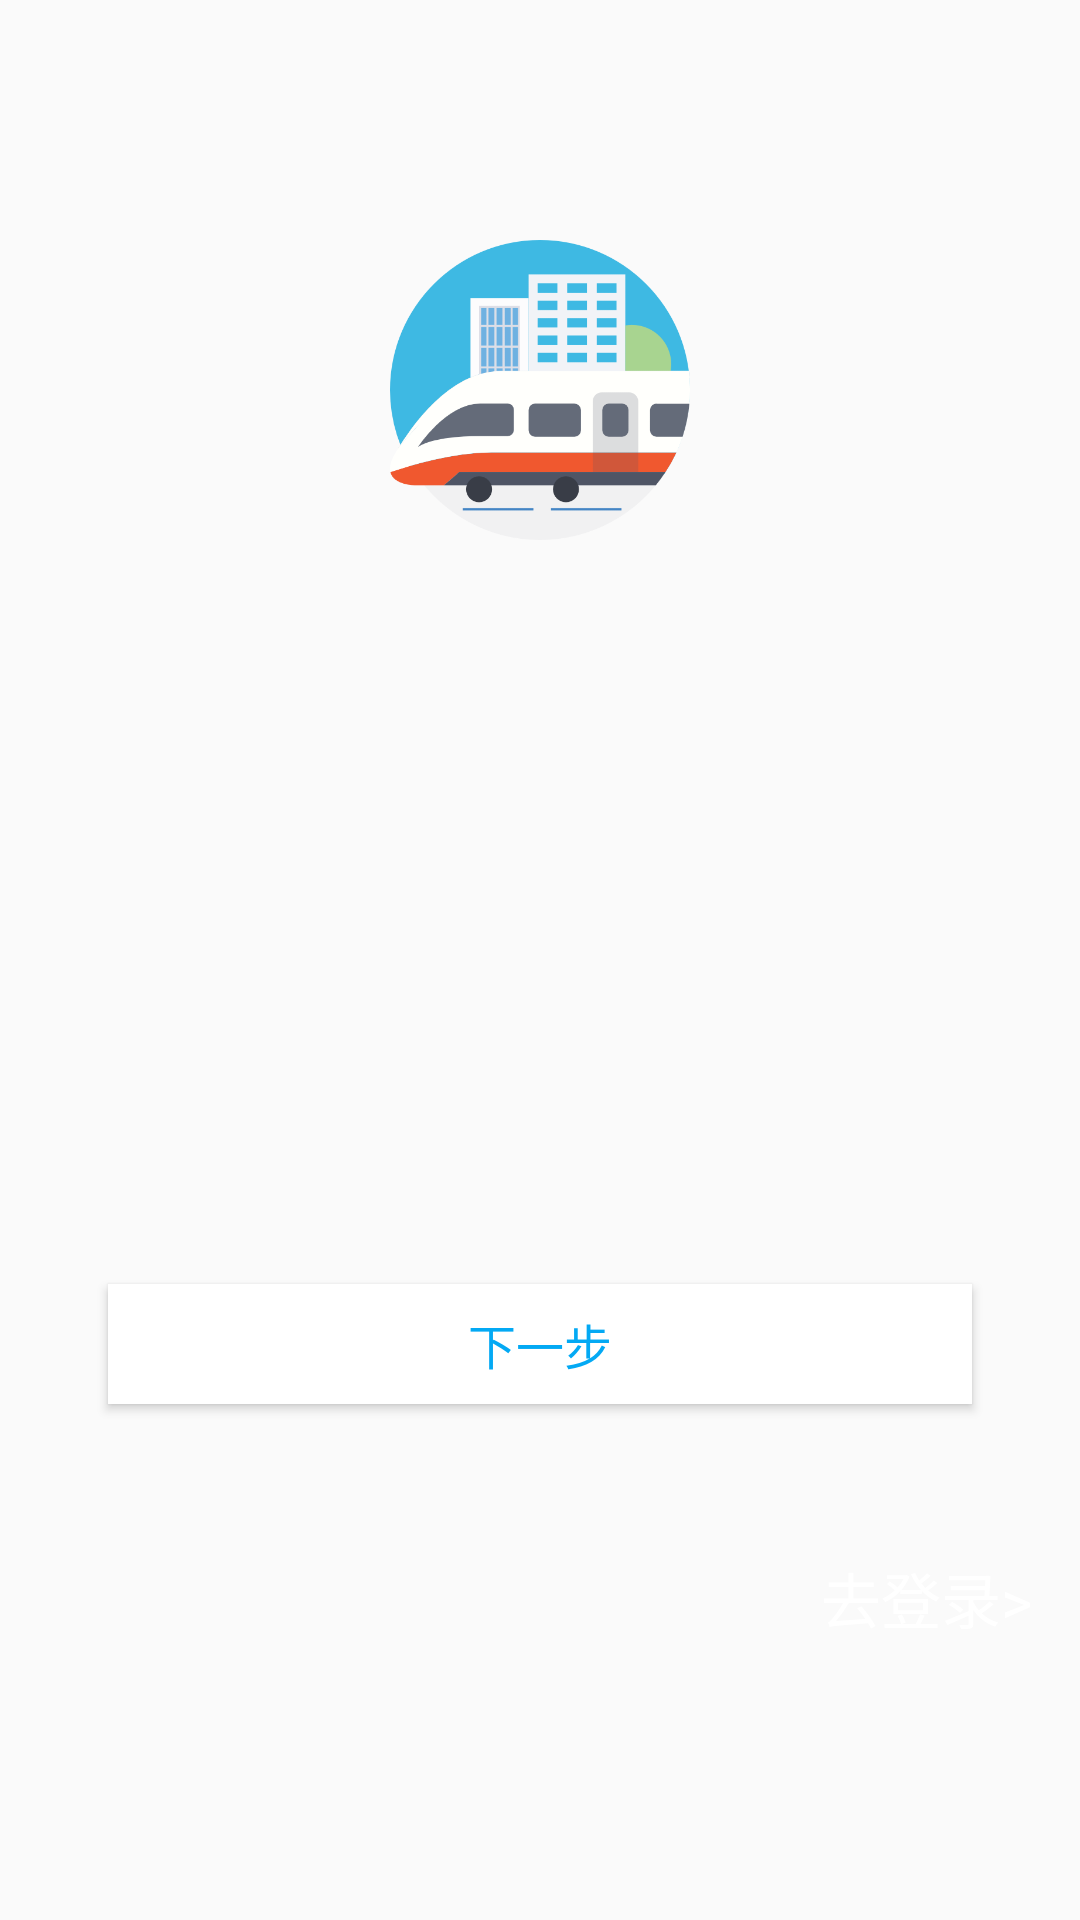

This screen was rendered from an Android layout file. Write that file and the resources it references.
<!-- AndroidManifest.xml: application theme AppTheme -->
<!-- res/layout/content_register.xml -->
<?xml version="1.0" encoding="utf-8"?>
<LinearLayout xmlns:android="http://schemas.android.com/apk/res/android"
    xmlns:app="http://schemas.android.com/apk/res-auto"
    xmlns:tools="http://schemas.android.com/tools"
    android:layout_width="match_parent"
    android:layout_height="match_parent"
    android:layout_marginTop="50dp"
    android:paddingLeft="@dimen/activity_horizontal_margin"
    android:paddingRight="@dimen/activity_horizontal_margin"
    android:paddingTop="@dimen/activity_vertical_margin"
    app:layout_behavior="@string/appbar_scrolling_view_behavior"
    tools:context=".loginAndRegister.control.RegisterActivity"
    tools:showIn="@layout/activity_register"
    android:orientation="vertical"
    android:gravity="center_horizontal">

    <ImageView
        android:id="@+id/image"
        android:layout_width="100dp"
        android:layout_height="100dp"
        android:layout_centerHorizontal="true"
        android:layout_marginTop="64dp"
        android:background="@drawable/welcome_logo" />
    <android.support.v4.view.ViewPager
        android:layout_marginTop="@dimen/double_activity_vertical_margin"
        android:id="@+id/viewPager"
        android:layout_width="match_parent"
        android:layout_height="200dp"/>

    <Button
        android:visibility="gone"
        android:id="@+id/btnRegister"
        android:layout_width="match_parent"
        android:layout_height="40dp"
        android:layout_below="@+id/linear"
        android:layout_marginLeft="20dp"
        android:layout_marginRight="20dp"
        android:layout_marginTop="@dimen/activity_vertical_margin"
        android:background="@android:color/white"
        android:text="注册"
        android:textColor="@color/colorPrimary"
        android:textSize="@dimen/activity_horizontal_margin" />
    <Button
        android:id="@+id/btnNext"
        android:layout_width="match_parent"
        android:layout_height="40dp"
        android:layout_below="@+id/linear"
        android:layout_marginLeft="20dp"
        android:layout_marginRight="20dp"
        android:layout_marginTop="@dimen/activity_vertical_margin"
        android:background="@android:color/white"
        android:text="下一步"
        android:textColor="@color/colorPrimary"
        android:textSize="@dimen/activity_horizontal_margin" />

    <TextView
        android:id="@+id/tvSeverMsg"
        android:layout_width="match_parent"
        android:layout_height="50dp"
        android:layout_below="@+id/btnRegister"
        android:textColor="@android:color/holo_red_light" />

    <TextView
        android:id="@+id/tvLogin"
        android:layout_width="match_parent"
        android:layout_height="30dp"
        android:layout_alignParentBottom="true"
        android:gravity="right"
        android:text="去登录>"
        android:textColor="@android:color/white"
        android:textSize="20dp" />
</LinearLayout>
<!-- res/layout/activity_register.xml (included above) -->
<?xml version="1.0" encoding="utf-8"?>
<android.support.design.widget.CoordinatorLayout xmlns:android="http://schemas.android.com/apk/res/android"
    xmlns:app="http://schemas.android.com/apk/res-auto"
    xmlns:tools="http://schemas.android.com/tools"
    android:layout_width="match_parent"
    android:layout_height="match_parent"
    android:background="@color/colorPrimary"
    tools:context=".loginAndRegister.control.RegisterActivity">

    <android.support.design.widget.AppBarLayout

        android:layout_width="match_parent"
        android:layout_height="wrap_content"
        android:theme="@style/AppTheme.AppBarOverlay">

        <android.support.v7.widget.Toolbar
            android:visibility="gone"
            android:id="@+id/toolbar"
            android:layout_width="match_parent"
            android:layout_height="?attr/actionBarSize"
            android:background="?attr/colorPrimary"
            app:popupTheme="@style/AppTheme.PopupOverlay" />

    </android.support.design.widget.AppBarLayout>

    <include layout="@layout/content_register" />
</android.support.design.widget.CoordinatorLayout>
<!-- resources referenced by this layout -->
<resources>
  <color name="colorPrimary">#ff03a9f4</color>
  <dimen name="activity_horizontal_margin">16dp</dimen>
  <dimen name="activity_vertical_margin">16dp</dimen>
  <dimen name="double_activity_vertical_margin">32dp</dimen>
  <!-- drawable welcome_logo: png bitmap (drawable, 18534 bytes) -->
  <style name="AppTheme.AppBarOverlay" parent="ThemeOverlay.AppCompat.Dark.ActionBar" />
  <style name="AppTheme.PopupOverlay" parent="ThemeOverlay.AppCompat.Light" />
  <style name="AppTheme" parent="Theme.AppCompat.Light.DarkActionBar">
          
          <item name="colorPrimary">@color/colorPrimary</item>
          <item name="colorPrimaryDark">@color/colorPrimaryDark</item>
          <item name="colorAccent">@color/colorAccent</item>
      </style>
  <color name="colorPrimaryDark">#ee3399f4</color>
  <color name="colorAccent">#ee3399f4</color>
</resources>
